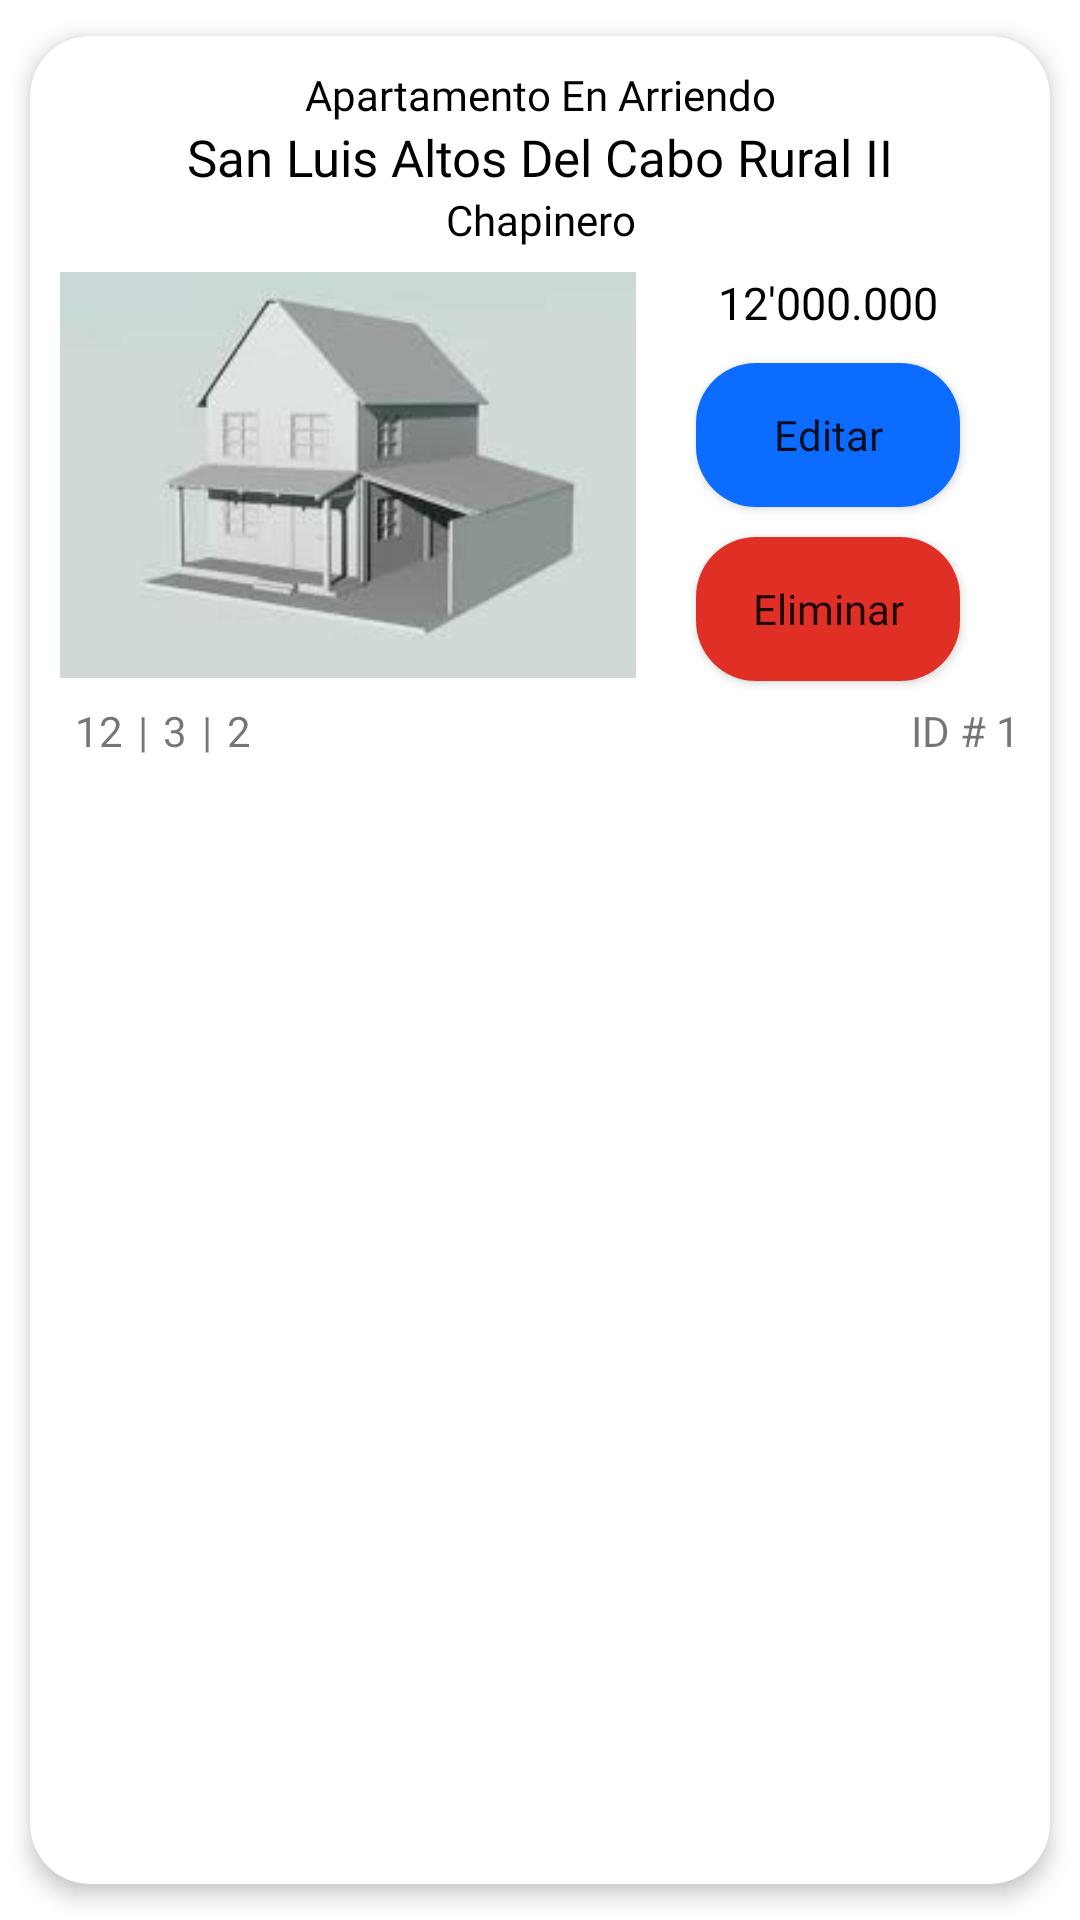

Write the Android layout XML for this screen, with the resource values it uses.
<!-- AndroidManifest.xml: application theme Theme.Vivienda360 -->
<!-- res/layout/publicacion.xml -->
<?xml version="1.0" encoding="utf-8"?>
<androidx.cardview.widget.CardView
    xmlns:android="http://schemas.android.com/apk/res/android"
    xmlns:app="http://schemas.android.com/apk/res-auto"
    xmlns:tools="http://schemas.android.com/tools"
    android:id="@+id/cardViewMisPub"
    android:layout_width="match_parent"
    android:layout_height="wrap_content"
    android:animateLayoutChanges="true"
    app:cardCornerRadius="20dp"
    app:cardElevation="4dp"
    app:cardUseCompatPadding="true">

    <androidx.constraintlayout.widget.ConstraintLayout
        android:padding="10dp"
        android:layout_width="match_parent"
        android:layout_height="wrap_content">

        <androidx.constraintlayout.widget.Guideline
            android:id="@+id/guidelineVert0.6"
            android:layout_width="wrap_content"
            android:layout_height="wrap_content"
            android:orientation="vertical"
            app:layout_constraintGuide_percent="0.6" />

        <TextView
            android:layout_width="0dp"
            android:layout_height="wrap_content"
            android:id="@+id/textViewCategoriaOferta"
            android:text="Apartamento En Arriendo"
            android:textSize="14sp"
            android:gravity="center"
            android:fontFamily="@font/kumbh_sans_semibold"
            android:textColor="@color/black"
            app:layout_constraintTop_toTopOf="parent"
            app:layout_constraintStart_toStartOf="parent"
            app:layout_constraintEnd_toEndOf="parent"/>

        <TextView
            android:id="@+id/textViewBarrio"
            android:layout_width="0dp"
            android:gravity="center"
            android:layout_height="wrap_content"
            android:layout_marginHorizontal="5dp"
            android:text="San Luis Altos Del Cabo Rural II"
            android:textColor="@color/black"
            android:textSize="17sp"
            android:fontFamily="@font/kumbh_sans_bold"
            app:layout_constraintTop_toBottomOf="@id/textViewCategoriaOferta"
            app:layout_constraintStart_toStartOf="parent"
            app:layout_constraintEnd_toEndOf="parent"/>

        <TextView
            android:id="@+id/textViewLocalidad"
            android:layout_width="0dp"
            android:gravity="center"
            android:layout_height="wrap_content"
            android:text="Chapinero"
            android:textColor="@color/black"
            android:textSize="14sp"
            android:fontFamily="@font/kumbh_sans_semibold"
            app:layout_constraintTop_toBottomOf="@id/textViewBarrio"
            app:layout_constraintStart_toStartOf="parent"
            app:layout_constraintEnd_toEndOf="parent"/>

        <ImageView
            android:id="@+id/imageViewFotoCasa"
            android:layout_width="0dp"
            android:layout_height="0dp"
            android:scaleType="centerCrop"
            android:src="@drawable/modelo_3d_imagen"
            android:layout_marginVertical="8dp"
            app:layout_constraintTop_toBottomOf="@id/textViewLocalidad"
            app:layout_constraintBottom_toTopOf="@id/textViewSeparadorHabitaciones"
            app:layout_constraintStart_toStartOf="parent"
            app:layout_constraintEnd_toStartOf="@id/guidelineVert0.6"
            android:contentDescription="@string/content_description" />

        <TextView
            android:id="@+id/textViewArea"
            android:layout_width="wrap_content"
            android:layout_height="wrap_content"
            android:layout_marginStart="5dp"
            android:layout_marginTop="10dp"
            android:fontFamily="@font/kumbh_sans_semibold"
            android:text="12"
            app:layout_constraintStart_toStartOf="parent"
            app:layout_constraintBottom_toBottomOf="parent" />

        <TextView
            android:id="@+id/textViewSeparadorArea"
            android:layout_width="wrap_content"
            android:layout_height="wrap_content"
            android:layout_marginTop="10dp"
            android:layout_marginStart="5dp"
            android:layout_marginEnd="5dp"
            android:fontFamily="@font/kumbh_sans_semibold"
            android:text="|"
            app:layout_constraintBottom_toBottomOf="parent"
            app:layout_constraintStart_toEndOf="@id/textViewArea"/>

        <TextView
            android:id="@+id/textViewHabitaciones"
            android:layout_width="wrap_content"
            android:layout_height="wrap_content"
            android:layout_marginStart="5dp"
            android:layout_marginTop="10dp"
            android:text="3"
            android:layout_marginEnd="5dp"
            android:fontFamily="@font/kumbh_sans_semibold"
            app:layout_constraintBottom_toBottomOf="parent"
            app:layout_constraintStart_toEndOf="@id/textViewSeparadorArea"/>

        <TextView
            android:id="@+id/textViewSeparadorHabitaciones"
            android:layout_width="wrap_content"
            android:layout_height="wrap_content"
            android:layout_marginTop="10dp"
            android:layout_marginStart="5dp"
            android:layout_marginEnd="5dp"
            android:fontFamily="@font/kumbh_sans_semibold"
            android:text="|"
            app:layout_constraintBottom_toBottomOf="parent"
            app:layout_constraintStart_toEndOf="@id/textViewHabitaciones"/>

        <TextView
            android:id="@+id/textViewBanos"
            android:layout_width="wrap_content"
            android:layout_height="wrap_content"
            android:layout_marginTop="10dp"
            android:layout_marginStart="5dp"
            android:layout_marginEnd="5dp"
            android:text="2"
            android:fontFamily="@font/kumbh_sans_semibold"
            app:layout_constraintBottom_toBottomOf="parent"
            app:layout_constraintStart_toEndOf="@id/textViewSeparadorHabitaciones"/>

        <TextView
            android:id="@+id/textViewPrecio"
            android:layout_width="0dp"
            android:layout_height="wrap_content"
            android:gravity="center"
            android:text="12'000.000"
            android:textColor="@color/black"
            android:textSize="15sp"
            android:fontFamily="@font/kumbh_sans_bold"
            app:layout_constraintTop_toTopOf="@id/imageViewFotoCasa"
            app:layout_constraintStart_toEndOf="@id/imageViewFotoCasa"
            app:layout_constraintEnd_toEndOf="parent"/>

        <android.widget.Button
            android:id="@+id/buttonEditar"
            android:layout_height="wrap_content"
            android:layout_width="wrap_content"
            android:layout_marginTop="10dp"
            android:fontFamily="@font/kumbh_sans_semibold"
            android:textSize="14sp"
            android:textAllCaps="false"
            android:text="@string/editar"
            android:background="@drawable/boton_activo_redondo"
            app:layout_constraintTop_toBottomOf="@id/textViewPrecio"
            app:layout_constraintStart_toEndOf="@id/imageViewFotoCasa"
            app:layout_constraintEnd_toEndOf="parent"/>

        <android.widget.Button
            android:id="@+id/buttonEliminar"
            android:layout_height="wrap_content"
            android:layout_width="wrap_content"
            android:layout_marginTop="10dp"
            android:fontFamily="@font/kumbh_sans_semibold"
            android:textSize="14sp"
            android:textAllCaps="false"
            android:text="@string/eliminar"
            android:background="@drawable/boton_eliminar_redondo"
            app:layout_constraintTop_toBottomOf="@id/buttonEditar"
            app:layout_constraintStart_toEndOf="@id/imageViewFotoCasa"
            app:layout_constraintEnd_toEndOf="parent"/>

        <TextView
            android:id="@+id/textViewContactar"
            android:layout_height="wrap_content"
            android:layout_width="wrap_content"
            android:layout_marginTop="10dp"
            android:fontFamily="@font/kumbh_sans_semibold"
            android:textSize="14sp"
            android:textAllCaps="false"
            android:text="@string/contactar"
            android:visibility="invisible"
            android:enabled="false"
            android:textColor="@color/black"
            android:elevation="2dp"
            android:padding="10dp"
            android:background="@drawable/boton_aceptar_redondo"
            app:layout_constraintTop_toBottomOf="@id/textViewPrecio"
            app:layout_constraintBottom_toBottomOf="@id/imageViewFotoCasa"
            app:layout_constraintStart_toEndOf="@id/imageViewFotoCasa"
            app:layout_constraintEnd_toEndOf="parent"/>

        <TextView
            android:layout_width="wrap_content"
            android:layout_height="wrap_content"
            android:id="@+id/textViewIdPublicacion"
            android:text="ID # 1"
            android:layout_marginTop="7dp"
            app:layout_constraintBottom_toBottomOf="parent"
            app:layout_constraintTop_toBottomOf="@id/buttonEliminar"
            app:layout_constraintEnd_toEndOf="parent"/>

    </androidx.constraintlayout.widget.ConstraintLayout>

</androidx.cardview.widget.CardView>
<!-- resources referenced by this layout -->
<resources>
  <color name="black">#FF000000</color>
  <!-- drawable boton_aceptar_redondo (drawable) -->
  <?xml version="1.0" encoding="utf-8"?>
  <shape
      xmlns:android="http://schemas.android.com/apk/res/android"
      android:shape="rectangle">
      <solid android:color="@color/aceptar"/>
      <corners android:radius="20dp"/>
  </shape>
  <!-- drawable boton_activo_redondo (drawable) -->
  <?xml version="1.0" encoding="utf-8"?>
  <shape
      xmlns:android="http://schemas.android.com/apk/res/android"
      android:shape="rectangle">
      <solid android:color="@color/azul_barra_inf"/>
      <corners android:radius="20dp"/>
  </shape>
  <!-- drawable boton_eliminar_redondo (drawable) -->
  <?xml version="1.0" encoding="utf-8"?>
  <shape
      xmlns:android="http://schemas.android.com/apk/res/android"
      android:shape="rectangle">
      <solid android:color="@color/error"/>
      <corners android:radius="20dp"/>
  </shape>
  <!-- drawable modelo_3d_imagen: jpg bitmap (drawable-v24, 6870 bytes) -->
  <string name="contactar">Contactar</string>
  <string name="content_description" />
  <string name="editar">Editar</string>
  <string name="eliminar">Eliminar</string>
  <style name="Theme.Vivienda360" parent="Theme.MaterialComponents.Light.NoActionBar">
          
          <item name="colorPrimary">@color/white</item>
          <item name="colorPrimaryVariant">@color/azul_barra_inf</item>
          <item name="colorOnPrimary">@color/white</item>
          
          <item name="colorSecondary">@color/teal_200</item>
          <item name="colorSecondaryVariant">@color/teal_700</item>
          <item name="colorOnSecondary">@color/black</item>
          
          <item name="android:statusBarColor" tools:targetApi="l">?attr/colorPrimaryVariant</item>
          
      </style>
  <color name="aceptar">#FFB800</color>
  <color name="azul_barra_inf">#0B6CFF</color>
  <color name="error">#E03026</color>
  <color name="white">#FFFFFFFF</color>
  <color name="teal_200">#FF03DAC5</color>
  <color name="teal_700">#FF018786</color>
</resources>
